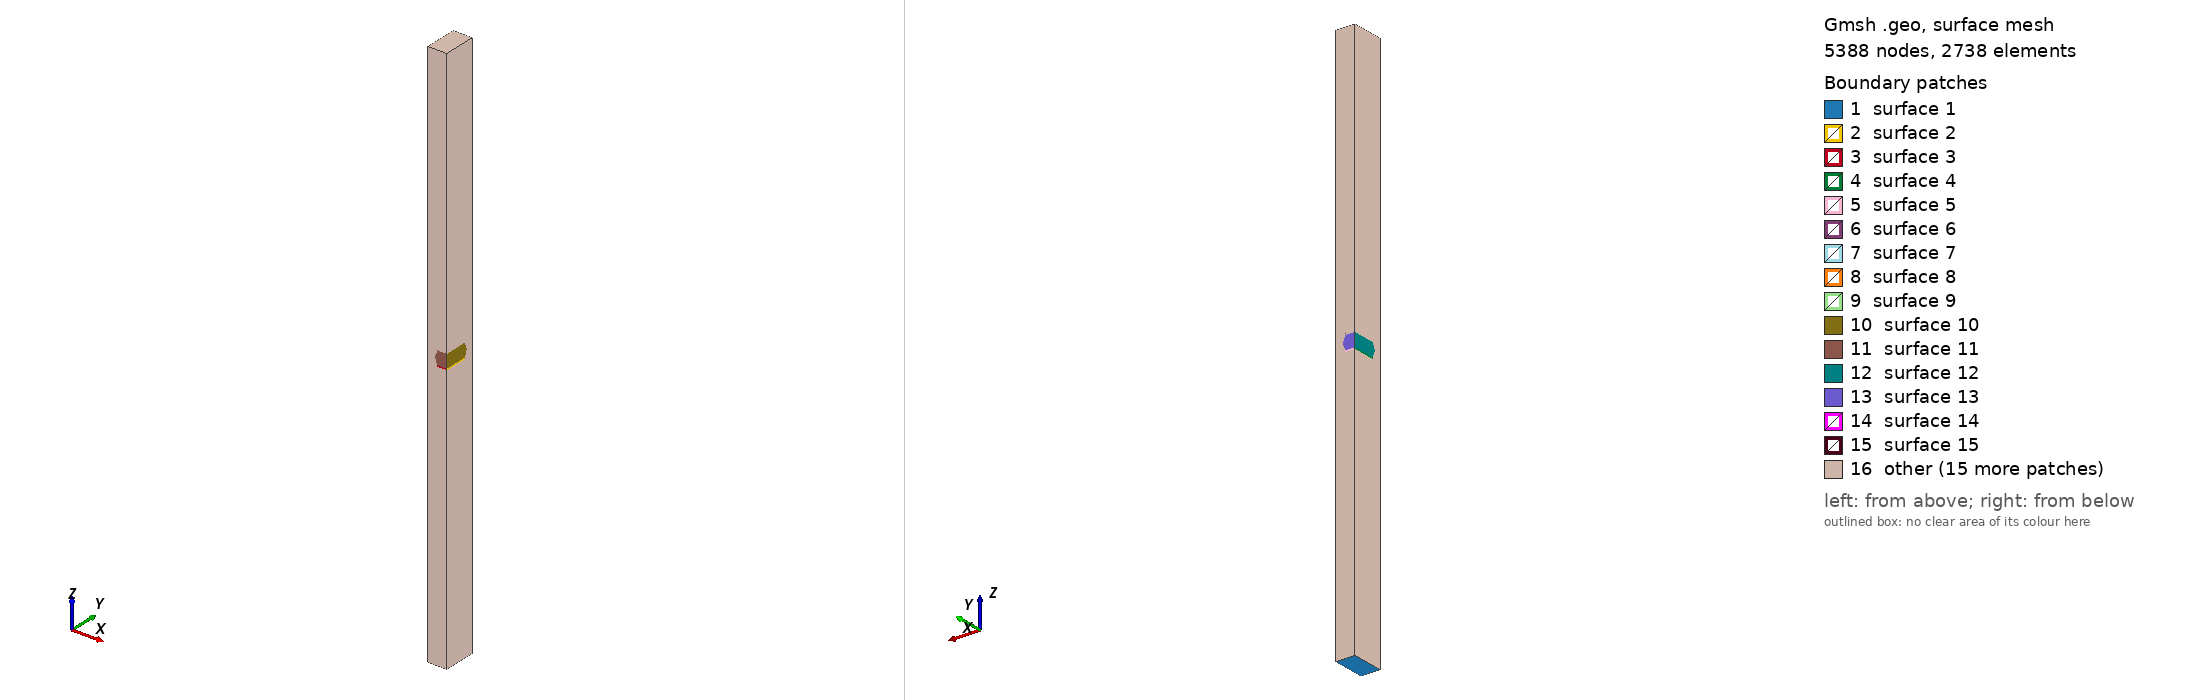

Gmsh geometry script, surface-meshed: 5388 nodes, 2738 surface elements. Boundary patches (legend numbers): 1 surface 1, 2 surface 2, 3 surface 3, 4 surface 4, 5 surface 5, 6 surface 6, 7 surface 7, 8 surface 8, 9 surface 9, 10 surface 10, 11 surface 11, 12 surface 12, 13 surface 13, 14 surface 14, 15 surface 15, 16 other. Left view from above one corner, right view from below the opposite corner. The script declares no physical surfaces, so the legend lists its geometric surfaces. The drawing asked Gmsh for element sizes between 1% and 20% of the model's largest extent; the script's own settings can give other sizes.

=== v00.02_GEM1.geo (drawn) ===
// Gmsh project created on Thu Dec 01 2022
// All sizes are in mm
// Standard polish thin GEM1 (PL 2022 #1).
pitch = 0.14;
rim = 0.0;
r_hole = 0.035; // Dielectric hole radius at the hole ends
r_center = 0.025; // Dielectric hole radius at the hole center
electrode = 0.005; // Electrode (copper) thiсkness
dielectric = 0.05; // Dielectric full thickness
cathode_z = 1; //from cathode to the bottom GEM electrode
anode_z = 1; //from cathode to the top GEM electrode

R = rim + r_hole; // Copper hole radius
TOP = cathode_z + electrode + dielectric/2;
BOT = -anode_z - electrode - dielectric/2;
x_size = pitch/4;
y_size = pitch/4 * Sqrt(3);
has_rim = Fabs(R - r_hole) > 1e-20;

// Anode points
Point(1) = {-x_size, -y_size, BOT, 1.0};
Point(2) = {-x_size, y_size, BOT, 1.0};
Point(3) = {x_size, y_size, BOT, 1.0};
Point(4) = {x_size, -y_size, BOT, 1.0};

// Bottom electrode's points
Point(5) = {-x_size, -y_size, -electrode - dielectric/2, 1.0};
Point(6) = {-x_size, y_size, -electrode - dielectric/2, 1.0};
Point(7) = {x_size, y_size, -electrode - dielectric/2, 1.0};
Point(8) = {x_size, -y_size, -electrode - dielectric/2, 1.0};

Point(9) = {-x_size + R, -y_size, -electrode - dielectric/2, 1.0};
Point(10) = {-x_size, -y_size + R, -electrode - dielectric/2, 1.0};
Point(11) = {x_size - R, y_size, -electrode - dielectric/2, 1.0};
Point(12) = {x_size, y_size - R, -electrode - dielectric/2, 1.0};

Point(13) = {-x_size, -y_size, -dielectric/2, 1.0};
Point(14) = {-x_size, y_size, -dielectric/2, 1.0};
Point(15) = {x_size, y_size, -dielectric/2, 1.0};
Point(16) = {x_size, -y_size, -dielectric/2, 1.0};

Point(17) = {-x_size + R, -y_size, -dielectric/2, 1.0};
Point(18) = {-x_size, -y_size + R, -dielectric/2, 1.0};
Point(19) = {x_size - R, y_size, -dielectric/2, 1.0};
Point(20) = {x_size, y_size - R, -dielectric/2, 1.0};

// Dielectric's points
Point(21) = {-x_size, -y_size, 0, 1.0};
Point(23) = {x_size, y_size, 0, 1.0};

Point(25) = {-x_size + r_center, -y_size, 0, 1.0};
Point(26) = {-x_size, -y_size + r_center, 0, 1.0};
Point(27) = {x_size - r_center, y_size, 0, 1.0};
Point(28) = {x_size, y_size - r_center, 0, 1.0};

If (has_rim)
  Point(49) = {-x_size + r_hole, -y_size, -dielectric/2, 1.0};
  Point(50) = {-x_size, -y_size + r_hole, -dielectric/2, 1.0};
  Point(51) = {x_size - r_hole, y_size, -dielectric/2, 1.0};
  Point(52) = {x_size, y_size - r_hole, -dielectric/2, 1.0};
  Point(53) = {-x_size + r_hole, -y_size, dielectric/2, 1.0};
  Point(54) = {-x_size, -y_size + r_hole, dielectric/2, 1.0};
  Point(55) = {x_size - r_hole, y_size, dielectric/2, 1.0};
  Point(56) = {x_size, y_size - r_hole, dielectric/2, 1.0};
EndIf

// Top electrode's points
Point(29) = {-x_size, -y_size, dielectric/2, 1.0};
Point(30) = {-x_size, y_size, dielectric/2, 1.0};
Point(31) = {x_size, y_size, dielectric/2, 1.0};
Point(32) = {x_size, -y_size, dielectric/2, 1.0};

Point(33) = {-x_size + R, -y_size, dielectric/2, 1.0};
Point(34) = {-x_size, -y_size + R, dielectric/2, 1.0};
Point(35) = {x_size - R, y_size, dielectric/2, 1.0};
Point(36) = {x_size, y_size - R, dielectric/2, 1.0};

Point(37) = {-x_size, -y_size, electrode + dielectric/2, 1.0};
Point(38) = {-x_size, y_size, electrode + dielectric/2, 1.0};
Point(39) = {x_size, y_size, electrode + dielectric/2, 1.0};
Point(40) = {x_size, -y_size, electrode + dielectric/2, 1.0};

Point(41) = {-x_size + R, -y_size, electrode + dielectric/2, 1.0};
Point(42) = {-x_size, -y_size + R, electrode + dielectric/2, 1.0};
Point(43) = {x_size - R, y_size, electrode + dielectric/2, 1.0};
Point(44) = {x_size, y_size - R, electrode + dielectric/2, 1.0};

// Cathode's points
Point(45) = {-x_size, -y_size, TOP, 1.0};
Point(46) = {-x_size, y_size, TOP, 1.0};
Point(47) = {x_size, y_size, TOP, 1.0};
Point(48) = {x_size, -y_size, TOP, 1.0};

Line(1) = {1, 2};
Line(2) = {2, 3};
Line(3) = {3, 4};
Line(4) = {4, 1};
Line(5) = {6, 10};
Line(6) = {9, 8};
Line(7) = {8, 12};
Line(8) = {11, 6};
Circle(9) = {9, 5, 10};
Circle(10) = {12, 7, 11};
Line(11) = {16, 17};
Line(12) = {18, 14};
Line(13) = {14, 19};
Line(14) = {20, 16};
Circle(15) = {20, 15, 19};
Circle(16) = {17, 13, 18};
Line(17) = {8, 16};
Line(18) = {12, 20};
Line(19) = {11, 19};
Line(20) = {6, 14};
Line(21) = {10, 18};
Line(22) = {9, 17};
//+
Line(23) = {16, 32};
//Line(24) = {24, 32};
Line(25) = {14, 30};
//Line(26) = {22, 30};
Line(27) = {32, 33};
Line(28) = {30, 34};
Line(29) = {30, 35};
If (has_rim)
  Line(30) = {27, 51};
  Line(31) = {55, 27};
  Line(32) = {52, 28};
  Line(33) = {28, 56};
  Line(35) = {50, 26};
  Line(36) = {26, 54};
  Line(37) = {49, 25};
  Line(38) = {25, 53};
Else
  Line(30) = {27, 19};
  Line(31) = {35, 27};
  Line(32) = {20, 28};
  Line(33) = {28, 36};
  Line(35) = {18, 26};
  Line(36) = {26, 34};
  Line(37) = {17, 25};
  Line(38) = {25, 33};
EndIf
Line(34) = {36, 32};

Circle(39) = {26, 21, 25};
Circle(40) = {34, 29, 33};
Circle(41) = {28, 23, 27};
Circle(42) = {36, 31, 35};
//+
Line(43) = {44, 40};
Line(44) = {40, 41};
Line(45) = {42, 38};
Line(46) = {38, 43};
Line(47) = {35, 43};
Line(48) = {30, 38};
Line(49) = {34, 42};
Line(50) = {33, 41};
Line(51) = {32, 40};
Line(52) = {36, 44};
Circle(53) = {44, 39, 43};
Circle(54) = {41, 37, 42};
//+
Line(55) = {45, 46};
Line(56) = {46, 47};
Line(57) = {47, 48};
Line(58) = {48, 45};
//+
Line(59) = {45, 37};
Line(60) = {37, 29};
Line(61) = {29, 21};
Line(62) = {21, 13};
Line(63) = {13, 5};
Line(64) = {5, 1};
//+
Line(65) = {2, 6};
Line(66) = {38, 46};
//+
Line(67) = {47, 39};
Line(68) = {39, 31};
Line(69) = {31, 23};
Line(70) = {23, 15};
Line(71) = {15, 7};
Line(72) = {7, 3};
//+
Line(73) = {4, 8};
Line(74) = {40, 48};

If (has_rim)
  Circle(75) = {49, 13, 50};
  Circle(76) = {51, 15, 52};
  Circle(77) = {53, 29, 54};
  Circle(78) = {55, 31, 56};
  Line(79) = {49, 17};
  Line(80) = {50, 18};
  Line(81) = {51, 19};
  Line(82) = {52, 20};
  Line(83) = {53, 33};
  Line(84) = {54, 34};
  Line(85) = {55, 35};
  Line(86) = {56, 36};
EndIf

// Anode
Line Loop(1) = {1, 2, 3, 4};
Plane Surface(1) = {1};

// Bottom electrode
Line Loop(2) = {7, 18, 14, -17};
Plane Surface(2) = {2};
Line Loop(3) = {11, -22, 6, 17};
Plane Surface(3) = {3};
Line Loop(4) = {21, 12, -20, 5};
Plane Surface(4) = {4};
Line Loop(5) = {13, -19, 8, 20};
Plane Surface(5) = {5};
Line Loop(6) = {11, 16, 12, 13, -15, 14};
Plane Surface(6) = {6};
Line Loop(7) = {10, 8, 5, -9, 6, 7};
Plane Surface(7) = {7};
Line Loop(8) = {16, -21, -9, 22};
Surface(8) = {8};
Line Loop(9) = {15, -19, -10, 18};
Surface(9) = {9};

//dielectic
If (has_rim)
  // Dielectric vertical sides
  Line Loop(10) = {33, 86, 34, -23, -14, -82, 32};
  Line Loop(11) = {11, -79, 37, 38, 83, -27, -23};
  Line Loop(12) = {28, -84, -36, -35, 80, 12, 25};
  Line Loop(13) = {29, -85, 31, 30, 81, -13, 25};
  // Dielectric hole 
  Line Loop(15) = {32, 41, 30, 76};
  Line Loop(16) = {33, -78, 31, -41};
  Line Loop(17) = {37, -39, -35, -75};
  Line Loop(18) = {38, 77, -36, 39};
Else
  // Dielectric vertical sides
  Line Loop(10) = {33, 34, -23, -14, 32};
  Line Loop(11) = {11, 37, 38, -27, -23};
  Line Loop(12) = {28, -36, -35, 12, 25};
  Line Loop(13) = {29, 31, 30, -13, 25};
  // Dielectric hole
  Line Loop(15) = {32, 41, 30, -15};
  Line Loop(16) = {33, 42, 31, -41};
  Line Loop(17) = {37, -39, -35, -16};
  Line Loop(18) = {38, -40, -36, 39};
EndIf
Plane Surface(10) = {10};
Plane Surface(11) = {11};
Plane Surface(12) = {12};
Plane Surface(13) = {13};

Surface(15) = {15};
Surface(16) = {16};
Surface(17) = {17};
Surface(18) = {18};

Line Loop(14) = {27, -40, -28, 29, -42, 34};
Plane Surface(14) = {14};

If (has_rim)
  Line Loop(31) = {-42, -86, -78, 85};
  Plane Surface(31) = {31};
  Line Loop(32) = {-15, -82, -76, 81};
  Plane Surface(32) = {32};
  Line Loop(33) = {-40, -84, -77, 83};
  Plane Surface(33) = {33};
  Line Loop(34) = {16, -80, -75, 79};
  Plane Surface(34) = {34};
EndIf

// Upper electrode
Line Loop(19) = {44, -50, -27, 51};
Plane Surface(19) = {19};
Line Loop(20) = {45, -48, 28, 49};
Plane Surface(20) = {20};
Line Loop(21) = {46, -47, -29, 48};
Plane Surface(21) = {21};
Line Loop(22) = {43, -51, -34, 52};
Plane Surface(22) = {22};
Line Loop(23) = {44, 54, 45, 46, -53, 43};
Plane Surface(23) = {23};
Line Loop(24) = {53, -47, -42, 52};
Surface(24) = {24};
Line Loop(25) = {54, -49, 40, 50};
Surface(25) = {25};

// Cathode
Line Loop(26) = {58, 55, 56, 57};
Plane Surface(26) = {26};

// Gas
If (has_rim)
  Line Loop(27) = {2, -72, -71, -70, -69, -68, -67, -56, -66, 46, -47, -85, 31, 30, 81, -19, 8, -65};
  Line Loop(28) = {58, 59, 60, 61, 62, 63, 64, -4, 73, -6, 22, -79, 37, 38, 83, 50, -44, 74};
  Line Loop(29) = {64, 1, 65, 5, 21, -80, 35, 36, 84, 49, 45, 66, -55, 59, 60, 61, 62, 63};
  Line Loop(30) = {67, 68, 69, 70, 71, 72, 3, 73, 7, 18, -82, 32, 33, 86, 52, 43, 74, -57};
Else
  Line Loop(27) = {2, -72, -71, -70, -69, -68, -67, -56, -66, 46, -47, 31, 30, -19, 8, -65};
  Line Loop(28) = {58, 59, 60, 61, 62, 63, 64, -4, 73, -6, 22, 37, 38, 50, -44, 74};
  Line Loop(29) = {64, 1, 65, 5, 21, 35, 36, 49, 45, 66, -55, 59, 60, 61, 62, 63};
  Line Loop(30) = {67, 68, 69, 70, 71, 72, 3, 73, 7, 18, 32, 33, 52, 43, 74, -57};
EndIf
Plane Surface(27) = {27};
Plane Surface(28) = {28};
Plane Surface(29) = {29};
Plane Surface(30) = {30};

// Gas
If (has_rim)
  Surface Loop(1) = {27, 1, 29, 28, 26, 30, 7, 9, 8, 17, 18, 23, 25, 24, 16, 15, 31, 32, 33, 34};
Else
  Surface Loop(1) = {27, 1, 29, 28, 26, 30, 7, 9, 8, 17, 18, 23, 25, 24, 16, 15};
EndIf
Volume(1) = {1};

// Dielectric
If (has_rim)
  Surface Loop(2) = {15, 16, 13, 12, 6, 14, 18, 17, 11, 10, 31, 32, 33, 34};
Else
  Surface Loop(2) = {15, 16, 13, 12, 6, 14, 18, 17, 11, 10};
EndIf
Volume(2) = {2};
// Bottom electrode
Surface Loop(3) = {7, 9, 8, 6, 5, 4, 3, 2};
Volume(3) = {3};
// Top electrode
Surface Loop(4) = {25, 23, 24, 20, 21, 22, 19, 14};
Volume(4) = {4};

//+
Field[1] = Box;
Field[1].VIn = 0.004;
Field[1].VOut = 10.0;
Field[1].XMax = 0.1;
Field[1].XMin = -0.1;
Field[1].YMax = 0.1;
Field[1].YMin = -0.1;
Field[1].ZMax = 0.08;
Field[1].ZMin = -0.08;
//+
Field[2] = Box;
Field[2].VIn = 0.011;
Field[2].VOut = 10.0;
Field[2].XMax = 0.1;
Field[2].XMin = -0.1;
Field[2].YMax = 0.1;
Field[2].YMin = -0.1;
Field[2].ZMax = 0.19;
Field[2].ZMin = -0.19;
//+
Field[3] = Box;
Field[3].VIn = 0.04;
Field[3].VOut = 10.0;
Field[3].XMax = 0.1;
Field[3].XMin = -0.1;
Field[3].YMax = 0.1;
Field[3].YMin = -0.1;
Field[3].ZMax = 5.0;
Field[3].ZMin = -5.0;
//+
Field[4] = Min;
Field[4].FieldsList = {1, 2, 3};
Background Field = 4;

Mesh.MeshSizeFromPoints = 0;
Mesh.MeshSizeFromCurvature = 0;
Mesh.MeshSizeExtendFromBoundary = 0;
Mesh.ElementOrder = 2;
Mesh.HighOrderFixBoundaryNodes = 1;
Mesh.HighOrderOptimize = 2;
Mesh.HighOrderThresholdMin = 0.1; // default
Mesh.HighOrderThresholdMax = 2.0; // default
Mesh.OptimizeThreshold = 0.1;
Mesh.SaveAll = 1;
